Run: headless pygame with SDL's dummy video driver; simulated clock (each Clock.tick advances the game by its frame time, no real sleeping); random seed 0; keys injected as events and as key.get_pressed() state; mouse plan: one left click at the window centre at the start of phase 2, then a move to the lower-right quarter at the start of phase 3.
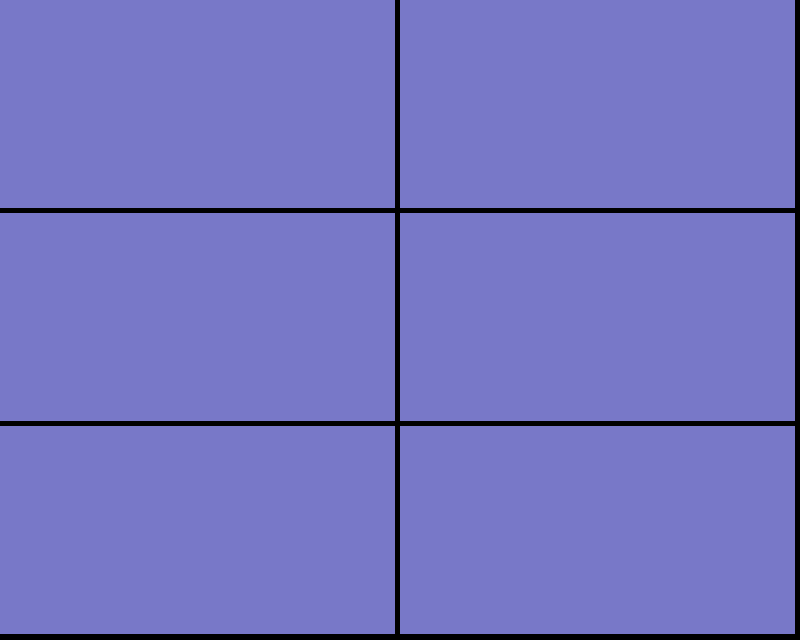
Frame 1 of 4 · flips 1–60 · no input
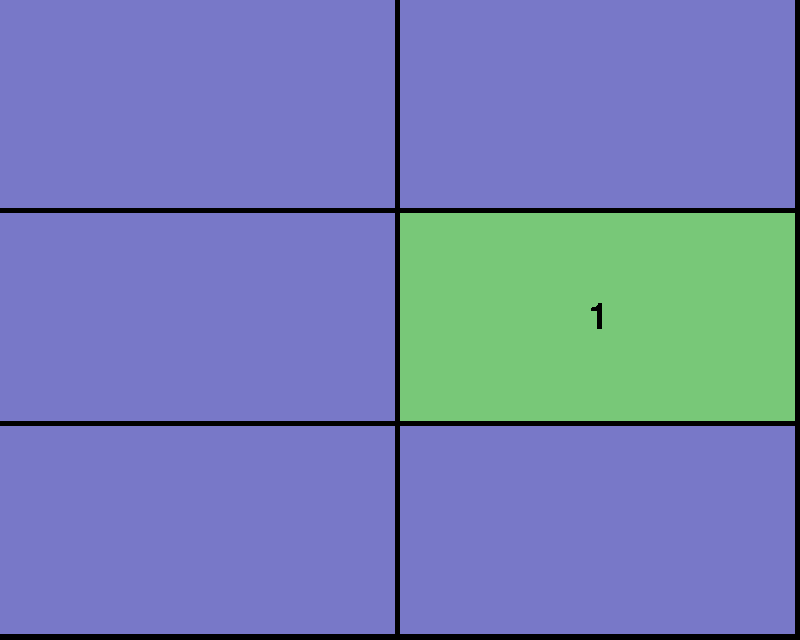
Frame 2 of 4 · flips 61–180 · clicked the window centre · tapped SPACE, RETURN · held RIGHT (→), D
Frame 3 of 4 · flips 181–300 · moved the mouse to the lower-right quarter · held DOWN (↓), S · screen unchanged from frame 2, image omitted
Frame 4 of 4 · flips 301–420 · held LEFT (←), A, UP (↑), W · screen unchanged from frame 3, image omitted

The pygame program that drew these frames:

import pygame as pg
import random as rnd

PFADELEMENTE = 80


class Karte:

  def __init__(self, bild, pos):
    self.bild = bild
    self.pos = pos
    self.aufgedeckt = False
    self.pfad_pos = 0
    self.animation = False

  def zeige(self):
    if self.aufgedeckt:
      pg.draw.rect(screen, (120, 200, 120),
                   (*self.pos, karte_breite - 5, karte_höhe - 5))
      text = pg.font.SysFont('impact', 54).render(f' {self.bild}', False,
                                                  (0, 0, 0))
      x = self.pos[0] + (karte_breite - 14) // 2 - text.get_width() // 2
      y = self.pos[1] + (karte_höhe - 5) // 2 - text.get_height() // 2
      screen.blit(text, (x, y))
    else:
      color = (200, 120, 120) if self.animation else (120, 120, 200)
      pg.draw.rect(screen, color, (*self.pos, karte_breite - 5, karte_höhe - 5))
    if self.animation:
      pg.draw.rect(screen, (255, 255, 255),
                   (*self.pos, karte_breite, karte_höhe), 5)

  def beiKlick(self):
    self.aufgedeckt = True

  def move(self, start, ziel):
    self.pfad_pos += 1
    x1, y1 = start
    x3, y3 = ziel
    x2, y2 = x1, y3
    t = self.pfad_pos / PFADELEMENTE
    t1 = 1 - t
    a, b, c = t1**2, 2 * t * t1, t**2
    self.pos = (a * x1 + b * x2 + c * x3, a * y1 + b * y2 + c * y3)
    if self.pfad_pos == PFADELEMENTE:
      self.pfad_pos = 0
      self.animation = False
      return True


level = [(2, 3, 2, False), (2, 3, 3, False), (2, 3, 2, True), (2, 3, 3, True),
         (4, 3, 2, False), (4, 3, 3, False), (4, 3, 2, True), (4, 3, 3, True),
         (6, 3, 2, False), (6, 3, 3, False), (6, 3, 2, True), (6, 3, 3, True),
         (6, 4, 2, False), (6, 4, 3, False), (6, 4, 2, True), (6, 4, 3, True)]

pg.init()
BREITE, HÖHE = 800, 640
screen = pg.display.set_mode([BREITE, HÖHE])

for spalten, zeilen, anz_richtige, pos_tauschen in level:
  spiel_beenden = False
  swap_animation = False
  zellen = spalten * zeilen
  karte_breite = BREITE // spalten
  karte_höhe = HÖHE // zeilen

  karten = {}
  aufgedeckte_karten = []
  nummern = [i for i in range(zellen // anz_richtige)] * anz_richtige
  rnd.shuffle(nummern)
  for i in range(zellen):
    x = i % spalten * karte_breite
    y = i // spalten * karte_höhe
    karten[i] = Karte(nummern.pop(), (x, y))

  weitermachen = True
  clock = pg.time.Clock()

  while weitermachen:
    clock.tick(60)
    screen.fill((0, 0, 0))

    if swap_animation:
      k1.move(pos1, pos2)
      if k2.move(pos2, pos1):
        swap_animation = False
        karten[i1], karten[i2] = karten[i2], karten[i1]
    else:
      for ereignis in pg.event.get():
        if ereignis.type == pg.QUIT:
          weitermachen = False
          spiel_beenden = True
        if ereignis.type == pg.MOUSEBUTTONDOWN and pg.mouse.get_pressed()[0]:
          if len(aufgedeckte_karten) == anz_richtige:
            #haben alle aufgedeckten Karten das gleiche Bild?
            if all(karten[x].bild == karten[aufgedeckte_karten[0]].bild
                   for x in aufgedeckte_karten):
              for i in aufgedeckte_karten:
                del karten[i]
            #wenn nicht, können die Karten wieder zugedeckt werden
            else:
              for i in aufgedeckte_karten:
                karten[i].aufgedeckt = False
            aufgedeckte_karten = []
            #falls tauschen angesagt ist, dann sollte man nach zudecken
            #oder entfernen der aufgedeckten Karten das Taschen vornehmen
            if pos_tauschen and karten:
              #hier holen wir uns zwei unterschiedliche indexwerte
              while True:
                i1, i2 = rnd.choice(list(karten)), rnd.choice(list(karten))
                if i1 != i2:
                  break
              #dazu dann die karten
              k1, k2 = karten[i1], karten[i2]
              pos1, pos2 = k1.pos, k2.pos
              #bei diesen beiden karten wird hinterlegt, dass diese animiert werden
              k1.animation, k2.animation = True, True
              #durch swap_animation = True wird die Abfrage der Ereignisse ausgesetzt
              #bis swap_animation = False ist
              swap_animation = True
          else:  #die Anzahl der aufgedeckten Karten ist < vorgabe
            mouseX, mouseY = pg.mouse.get_pos()
            i = mouseY // karte_höhe * spalten + mouseX // karte_breite
            if i in karten and not karten[i].aufgedeckt:
              karten[i].beiKlick()
              aufgedeckte_karten.append(i)

    for karte in karten.values():
      #zuerst alle karten zeichnen, die nicht ainimiert werden
      if not karte.animation:
        karte.zeige()

    #jetzt die karten, die animiert werden zeichnen (= im Vordergrund)
    if swap_animation:
      k1.zeige()
      k2.zeige()

    #wenn alle karten gelöscht wurden (= alle Bilder gefunden), startet
    #das nächste Level
    if not (karten):
      weitermachen = False

    pg.display.flip()

  #wenn Fenster-Schließen gedrückt wurde
  if spiel_beenden:
    break

pg.quit()
